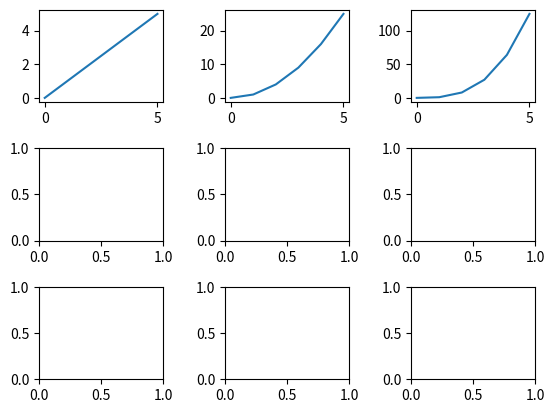

Reproduce this figure in Python.
#Importamos libreria 
import matplotlib.pyplot as plt

#Valores que se desean graficar 
x = [0,1,2,3,4,5]
x_lineal = [0,1,2,3,4,5]        #Grafica lineal
x_quadratic = [0,1,4,9,16,25]       #Grafica cuadratica
x_cubic = [0,1,8,27,64,125]                 #Grafica cubica

fig , ax = plt.subplots(nrows=3 , ncols=3)

fig.subplots_adjust(wspace=0.5 , hspace= 0.5) # Con esto indicamos el espacio libre entre plots

#AX[FILA,COLUMNA] ax[0,1]
ax[0,0].plot(x,x_lineal)            
ax[0,1].plot(x,x_quadratic)
ax[0,2].plot(x,x_cubic)

plt.show()
